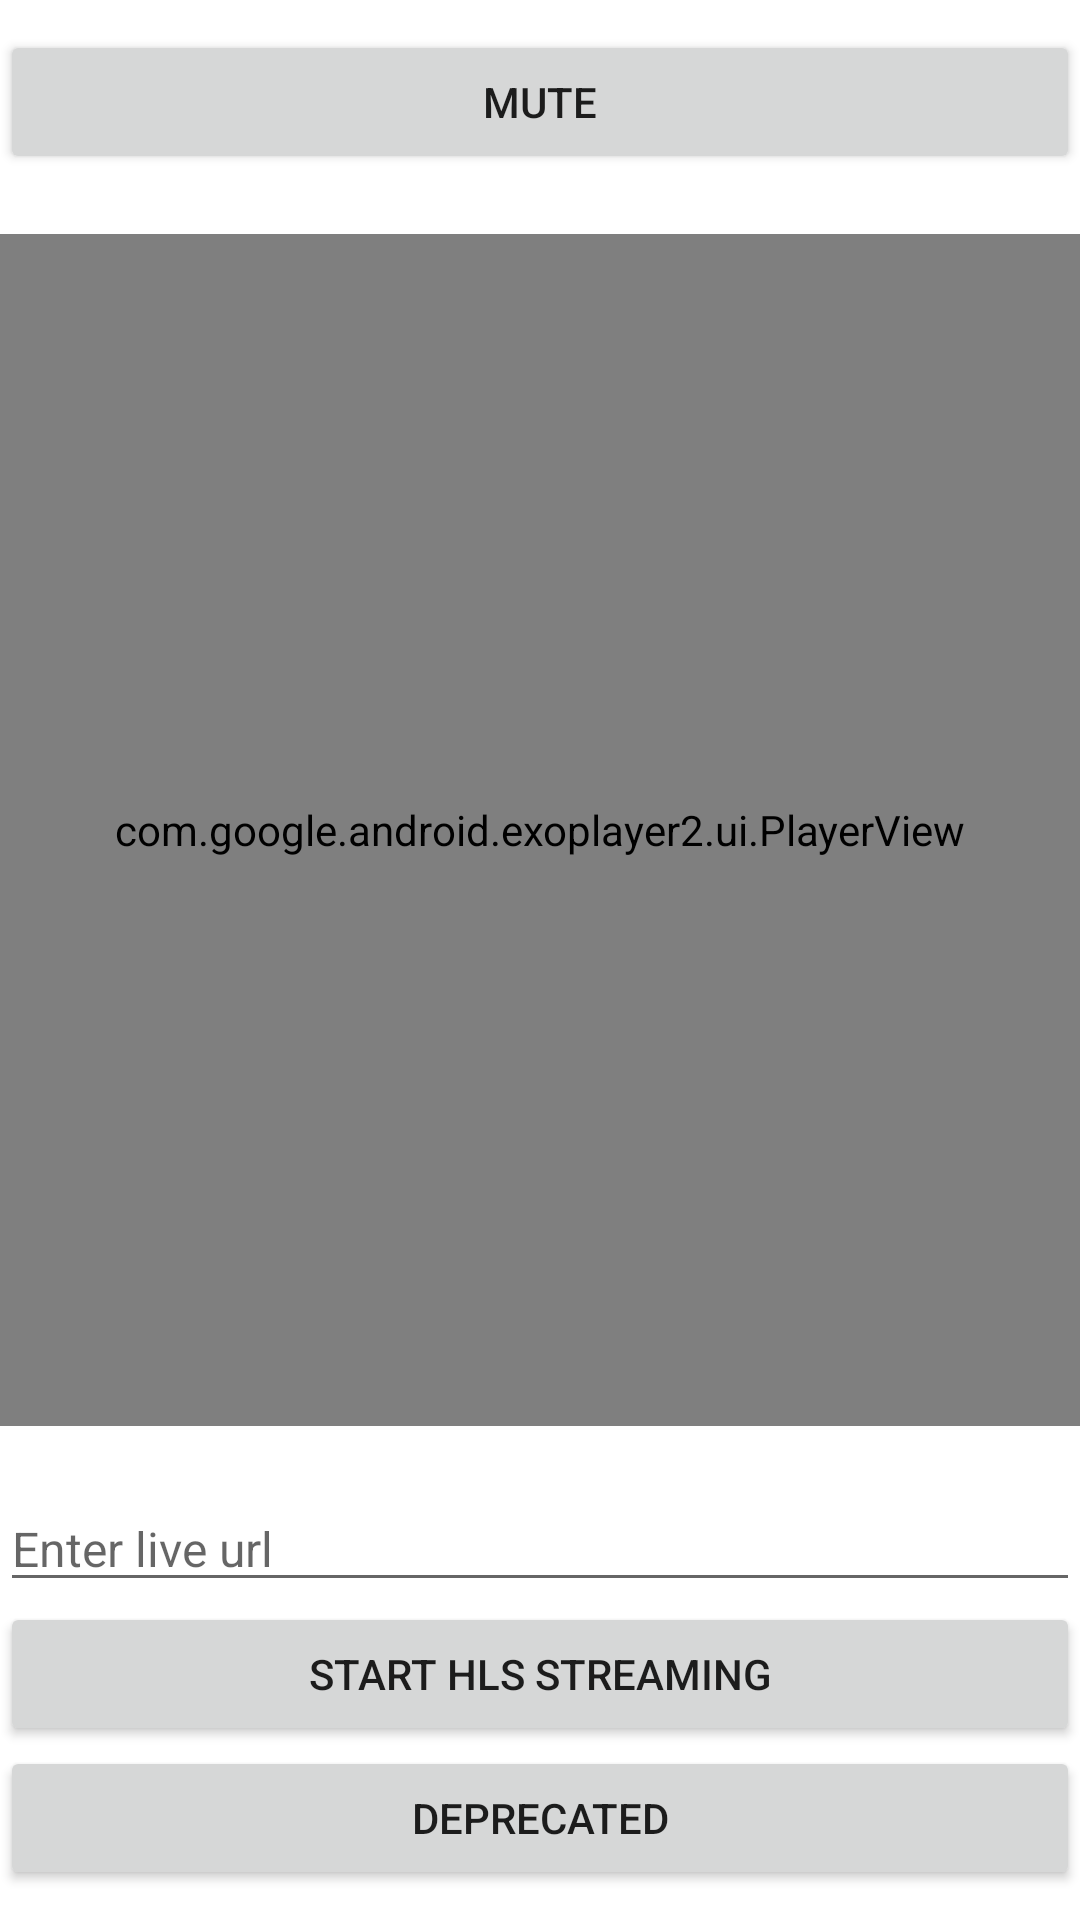

This screen was rendered from an Android layout file. Write that file and the resources it references.
<!-- AndroidManifest.xml: application theme Theme.MediaLive -->
<!-- res/layout/activity_exoplayer.xml -->
<?xml version="1.0" encoding="utf-8"?>
<androidx.constraintlayout.widget.ConstraintLayout xmlns:android="http://schemas.android.com/apk/res/android"
    xmlns:app="http://schemas.android.com/apk/res-auto"
    xmlns:tools="http://schemas.android.com/tools"
    android:layout_width="match_parent"
    android:layout_height="match_parent"
    tools:context=".Zplayer">

    <LinearLayout
        android:layout_width="match_parent"
        android:layout_height="0dp"
        android:layout_marginTop="10dp"
        android:layout_marginBottom="10dp"
        android:gravity="center"
        android:orientation="vertical"
        app:layout_constraintBottom_toBottomOf="parent"
        app:layout_constraintEnd_toEndOf="parent"
        app:layout_constraintStart_toStartOf="parent"
        app:layout_constraintTop_toTopOf="parent">

        <LinearLayout
            android:layout_width="match_parent"
            android:layout_height="wrap_content"
            android:orientation="horizontal">

            <Button
                android:id="@+id/btn_mute"
                android:layout_width="wrap_content"
                android:layout_height="wrap_content"
                android:layout_weight="1"
                android:text="Mute" />

        </LinearLayout>

        <com.google.android.exoplayer2.ui.PlayerView
            android:id="@+id/exoplayer"
            android:layout_width="match_parent"
            android:layout_height="match_parent"
            app:resize_mode="fill"
            android:layout_marginTop="20dp"
            android:layout_marginBottom="20dp"
            android:layout_weight="1">

        </com.google.android.exoplayer2.ui.PlayerView>

        <EditText
            android:id="@+id/et_url"
            android:layout_width="match_parent"
            android:layout_height="wrap_content"
            android:hint="Enter live url"
            android:maxLines="2"
            android:textColor="@color/appColor"
            android:textSize="16sp" />

        <Button
            android:id="@+id/btn_startUrl"
            android:layout_width="match_parent"
            android:layout_height="wrap_content"
            android:text="Start HLS streaming" />

        <Button
            android:id="@+id/btn_goLive"
            android:layout_width="match_parent"
            android:layout_height="wrap_content"
            android:text="Deprecated" />

    </LinearLayout>

</androidx.constraintlayout.widget.ConstraintLayout>
<!-- resources referenced by this layout -->
<resources>
  <color name="appColor">#e74c3c</color>
  <style name="Theme.MediaLive" parent="Theme.MaterialComponents.DayNight.DarkActionBar">
          
          <item name="colorPrimary">@color/purple_500</item>
          <item name="colorPrimaryVariant">@color/purple_700</item>
          <item name="colorOnPrimary">@color/white</item>
          
          <item name="colorSecondary">@color/teal_200</item>
          <item name="colorSecondaryVariant">@color/teal_700</item>
          <item name="colorOnSecondary">@color/black</item>
          
          <item name="android:statusBarColor" tools:targetApi="l">?attr/colorPrimaryVariant</item>
          
      </style>
  <color name="purple_500">#FF6200EE</color>
  <color name="purple_700">#FF3700B3</color>
  <color name="white">#FFFFFFFF</color>
  <color name="teal_200">#FF03DAC5</color>
  <color name="teal_700">#FF018786</color>
  <color name="black">#FF000000</color>
</resources>
